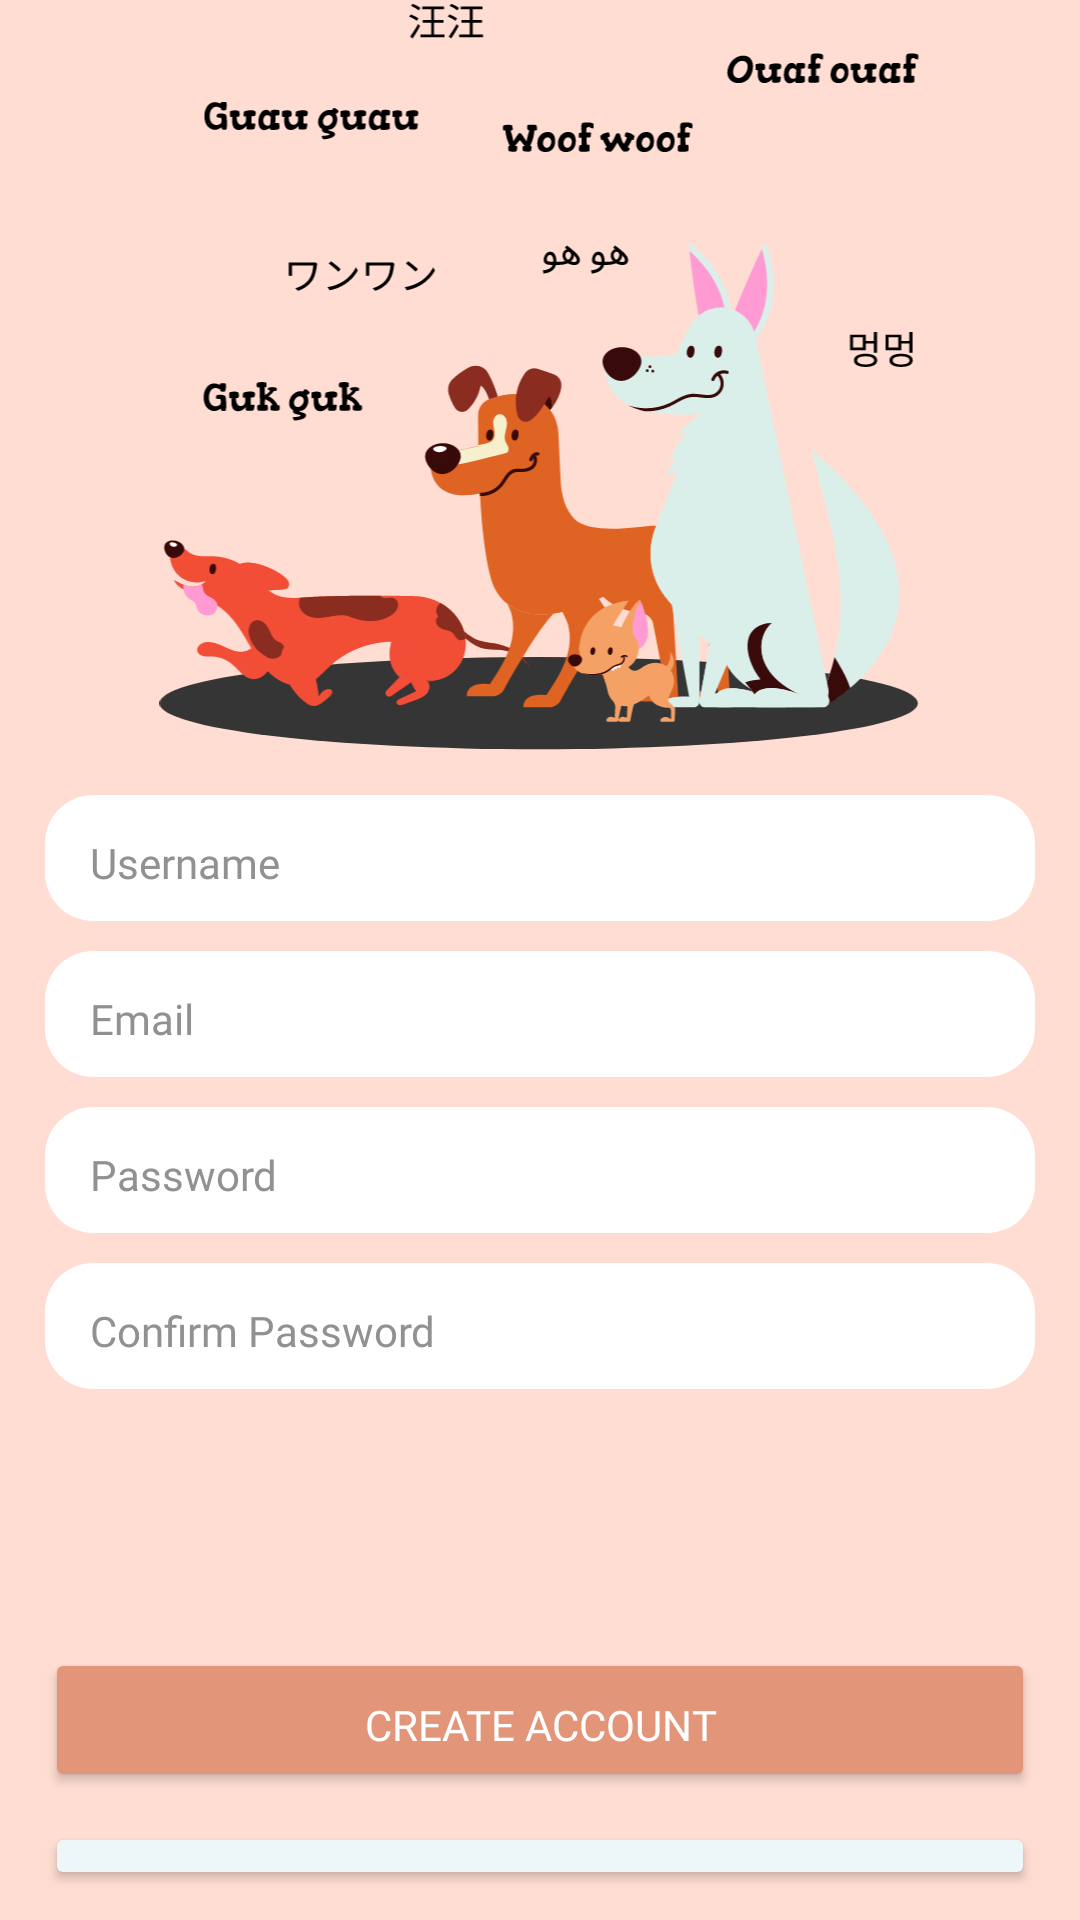

Produce the Android XML layout that renders to this screen, including the resource entries it uses.
<!-- AndroidManifest.xml: application theme Theme.PawHub -->
<!-- res/layout/activity_register.xml -->
<?xml version="1.0" encoding="utf-8"?>
<LinearLayout xmlns:android="http://schemas.android.com/apk/res/android"
    xmlns:app="http://schemas.android.com/apk/res-auto"
    xmlns:tools="http://schemas.android.com/tools"
    android:layout_width="match_parent"
    android:layout_height="match_parent"
    android:background="@color/peach"
    android:gravity="center"
    android:orientation="vertical"
    android:paddingHorizontal="15dp"
    android:transitionName="etTransition"
    tools:context=".activity.RegisterActivity">

    <ImageView
        android:layout_gravity="center"
        android:src="@drawable/paw_anjing"
        android:layout_width="wrap_content"
        android:layout_height="250dp"/>

    <EditText
        android:id="@+id/etUsername"
        android:layout_width="match_parent"
        android:layout_height="wrap_content"
        android:layout_marginTop="15dp"
        android:layout_marginBottom="10dp"
        android:background="@drawable/input_outline"
        android:fontFamily="@font/poppins_regular"
        android:hint="@string/username"
        android:inputType="text"
        android:paddingHorizontal="15dp"
        android:paddingTop="13dp"
        android:paddingBottom="10dp"
        android:textColor="@color/darkgrey"
        android:textColorHint="@color/grey"
        android:textSize="14sp" />

    <EditText
        android:id="@+id/etEmail"
        android:layout_width="match_parent"
        android:layout_height="wrap_content"
        android:layout_marginBottom="10dp"
        android:background="@drawable/input_outline"
        android:fontFamily="@font/poppins_regular"
        android:hint="@string/email"
        android:inputType="textEmailAddress"
        android:paddingHorizontal="15dp"
        android:paddingBottom="10dp"
        android:paddingTop="13dp"
        android:textSize="14sp"
        android:textColor="@color/darkgrey"
        android:textColorHint="@color/grey"
        />

    <EditText
        android:id="@+id/etPassword"
        android:layout_width="match_parent"
        android:layout_height="wrap_content"
        android:layout_marginBottom="10dp"
        android:background="@drawable/input_outline"
        android:fontFamily="@font/poppins_regular"
        android:hint="@string/password"
        android:inputType="textPassword"
        android:paddingHorizontal="15dp"
        android:paddingTop="13dp"
        android:paddingBottom="10dp"
        android:textColor="@color/darkgrey"
        android:textColorHint="@color/grey"
        android:textSize="14sp" />

    <EditText
        android:id="@+id/etPasswordConfirm"
        android:layout_width="match_parent"
        android:layout_height="wrap_content"
        android:layout_marginBottom="10dp"
        android:background="@drawable/input_outline"
        android:fontFamily="@font/poppins_regular"
        android:hint="@string/confirm_password"
        android:inputType="textPassword"
        android:paddingHorizontal="15dp"
        android:paddingBottom="10dp"
        android:paddingTop="13dp"
        android:textSize="14sp"
        android:textColor="@color/darkgrey"
        android:textColorHint="@color/grey"
        />

    <TextView
        android:id="@+id/errorText"
        android:layout_width="match_parent"
        android:layout_height="wrap_content"
        android:text="@string/an_error_message"
        android:gravity="center"
        android:layout_marginTop="10dp"
        android:textSize="12sp"
        android:textColor="@color/danger"
        android:fontFamily="@font/poppins_regular"
        android:visibility="invisible"
        />

    <Button
        android:id="@+id/createAccountBtn"
        android:layout_width="match_parent"
        android:layout_height="wrap_content"
        android:layout_marginTop="50dp"
        android:backgroundTint="@color/orange"
        android:fontFamily="@font/poppins_semibold"
        android:paddingHorizontal="15dp"
        android:paddingBottom="10dp"
        android:paddingTop="13dp"
        android:text="@string/create_account"
        android:textColor="@color/white"
        app:cornerRadius="16dp"
        app:strokeColor="@color/orange"
        android:textSize="14sp"
        app:strokeWidth="2dp" />

    <Button
        android:id="@+id/signInBtn"
        android:layout_width="match_parent"
        android:layout_height="wrap_content"
        android:layout_marginTop="10dp"
        android:layout_marginBottom="10dp"
        android:backgroundTint="@color/putih"
        android:fontFamily="@font/poppins_semibold"
        android:paddingHorizontal="15dp"
        android:paddingBottom="10dp"
        android:paddingTop="13dp"
        android:text="@string/or_sign_in"
        android:textColor="@color/orange"
        app:cornerRadius="16dp"
        app:strokeColor="@color/putih"
        android:textSize="14sp"
        app:strokeWidth="2dp"
        />


</LinearLayout>
<!-- resources referenced by this layout -->
<resources>
  <color name="danger">#FFD74141</color>
  <color name="darkgrey">#252525</color>
  <color name="grey">#919191</color>
  <color name="orange">#E29578</color>
  <color name="peach">#FFDDD2</color>
  <color name="putih">#EDF6F9</color>
  <color name="white">#FFFFFFFF</color>
  <!-- drawable input_outline (drawable) -->
  <?xml version="1.0" encoding="utf-8"?>
  <shape xmlns:android="http://schemas.android.com/apk/res/android">
  
      <corners android:radius="16dp" />
      <solid android:color="@android:color/white"/>
  
  </shape>
  <!-- drawable paw_anjing: vector/xml drawable (drawable, 109646 chars, omitted) -->
  <string name="an_error_message">An Error Message</string>
  <string name="confirm_password">Confirm Password</string>
  <string name="create_account">Create Account</string>
  <string name="email">Email</string>
  <string name="or_sign_in">Or, Sign In</string>
  <string name="password">Password</string>
  <string name="username">Username</string>
  <style name="Theme.PawHub" parent="Base.Theme.PawHub" />
  <style name="Base.Theme.PawHub" parent="Theme.Material3.DayNight.NoActionBar">
          
          
          <item name="android:statusBarColor">@color/peach</item>
  
      </style>
</resources>
